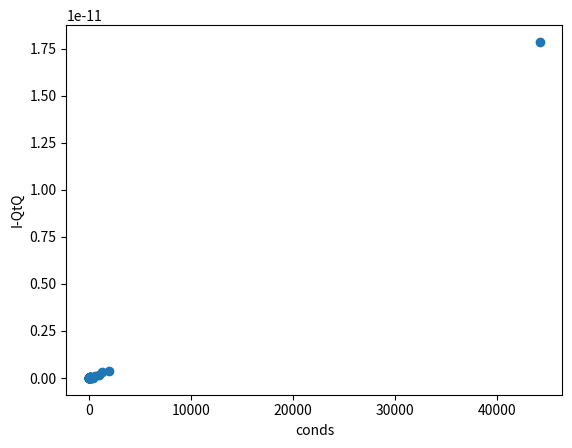

Write Python code to recreate this figure.
import numpy as np
import matplotlib.pyplot as plt


def gram_schmidt_factorization(A):
    n = len(A)
    Q = np.zeros((n, n))
    R = np.zeros((n, n))
    Q[:, 0] = A[:, 0] / np.linalg.norm(A[:, 0])
    for k in range(1, n):
        current_a = A[:, k]
        Q[:, k] = current_a
        for i in range(k):
            current_u = Q[:, i]
            Q[:, k] -= np.dot(current_u, current_a) * current_u
        Q[:, k] /= np.linalg.norm(Q[:, k])
    for i in range(n):
        for j in range(i, n):
            R[i, j] = np.dot(Q[:, i], A[:, j])
    return Q, R


def test_gram_schmidt_factorization(sizes):
    for size in sizes:
        A = np.random.rand(size, size)
        Q, R = gram_schmidt_factorization(A)
        Q_lib, R2_lib = np.linalg.qr(A)
        print("Array size:", size, "x", size)
        print("close:", np.allclose(Q @ R, Q_lib @ R2_lib))


def condition_number(n):
    conds = []
    vals = []
    while len(conds) < n:
        A = np.random.rand(8, 8)
        U, S, Vh = np.linalg.svd(A)
        cond = S[0] / S[-1]
        if cond not in conds:
            conds.append(cond)
            Q, R = gram_schmidt_factorization(A)
            val = np.linalg.norm(np.identity(8) - Q.transpose() @ Q)
            vals.append(val)
    plt.ylabel("I-QtQ")
    plt.xlabel("conds")
    plt.plot(conds, vals, 'o')
    plt.show()


sizes = [5, 25, 50, 100, 500]
test_gram_schmidt_factorization(sizes)
n = 50
condition_number(n)
